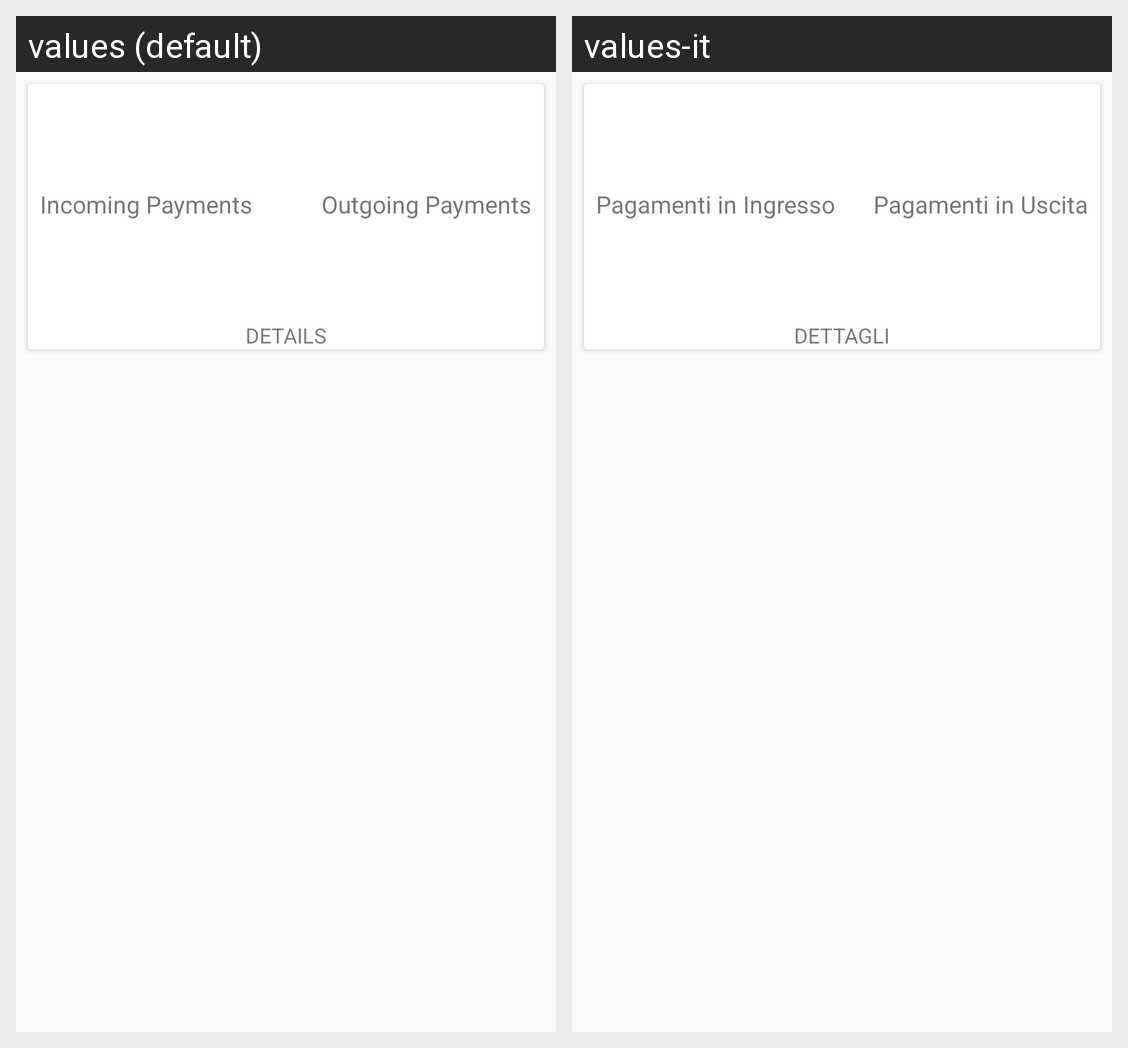

Here is an Android app screen in its default locale and in the app's own translations. Write out the translated-string differences for the strings that appear on this screen.
Android screen res/layout/fragment_profile.xml rendered under 2 locales, left to right: values (default), values-it. Device: Nexus 5 (rendered at 1080×1920; each locale shown at half size, 540×960, under a caption strip naming it); theme AppTheme.
Strings drawn on this screen, with the default value and each locale's value (text and hints the layout hard-codes, and strings that could not be matched under every locale, appear in the picture but are not listed):

incoming_payments
  values: Incoming Payments
  values-it: Pagamenti in Ingresso

outgoing_payments
  values: Outgoing Payments
  values-it: Pagamenti in Uscita

details
  values: DETAILS
  values-it: DETTAGLI
